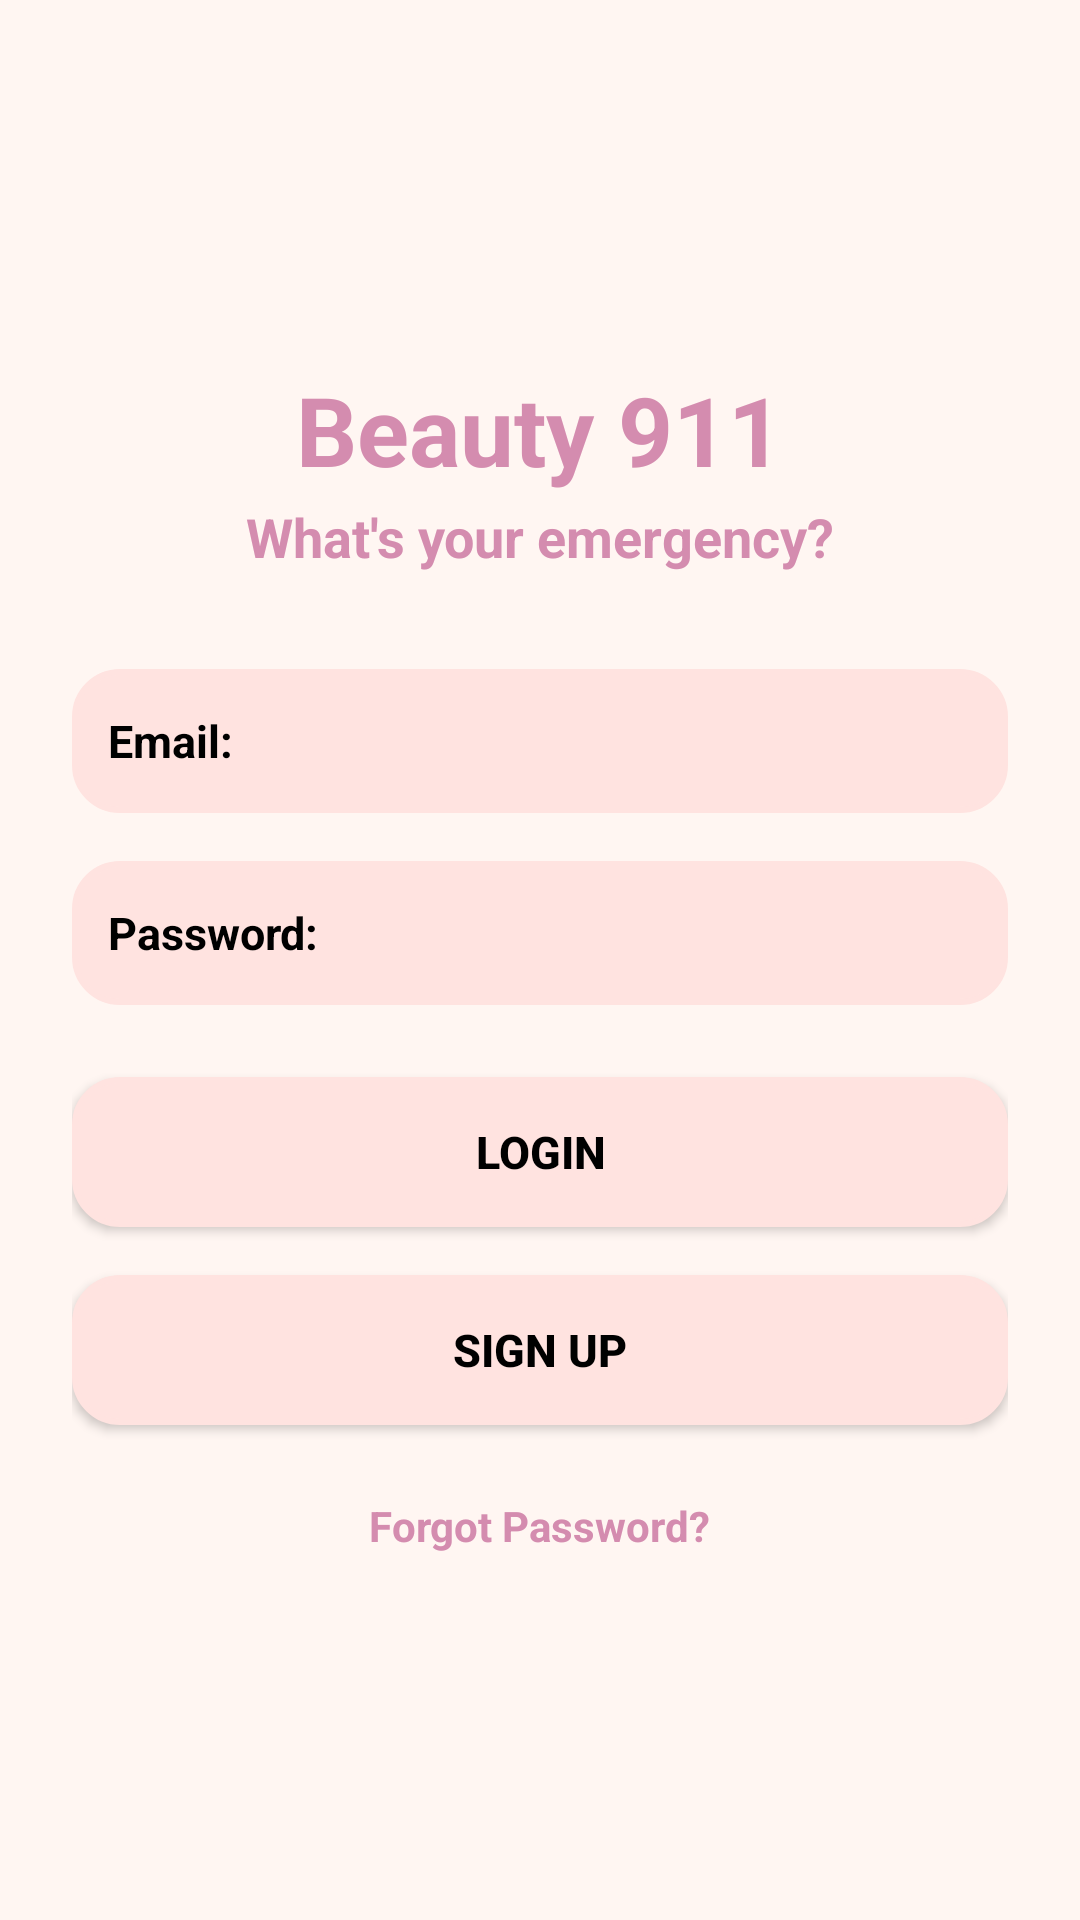

Reconstruct the res/layout file that produces this screen, plus the resources it refers to.
<!-- AndroidManifest.xml: activity theme Theme.Beauty911 -->
<!-- res/layout/activity_login.xml -->
<?xml version="1.0" encoding="utf-8"?>
<LinearLayout
    xmlns:android="http://schemas.android.com/apk/res/android"
    xmlns:tools="http://schemas.android.com/tools"
    android:layout_width="match_parent"
    android:layout_height="match_parent"
    android:orientation="vertical"
    android:background="#FFF6F2"
    android:padding="24dp"
    android:gravity="center">

    <TextView
        android:layout_width="wrap_content"
        android:layout_height="wrap_content"
        android:text="Beauty 911"
        android:textSize="32sp"
        android:textStyle="bold"
        android:textColor="#d48caf"
        android:layout_marginBottom="2dp" />

    <TextView
        android:layout_width="wrap_content"
        android:layout_height="wrap_content"
        android:text="What's your emergency?"
        android:textSize="18sp"
        android:textStyle="bold"
        android:textColor="#d48caf"
        android:layout_marginBottom="32dp" />

    <EditText
        android:id="@+id/email"
        android:layout_width="match_parent"
        android:layout_height="48dp"
        android:hint="Email:"
        android:textStyle="bold"
        android:textSize="15sp"
        android:backgroundTint="#FFE3E0"
        android:background="@drawable/border"
        android:padding="12dp"
        android:textColorHint="#000000"
        android:textColor="#000000"
        android:layout_marginBottom="16dp" />

    <EditText
        android:id="@+id/password"
        android:layout_width="match_parent"
        android:layout_height="48dp"
        android:hint="Password:"
        android:textSize="15sp"
        android:textStyle="bold"
        android:inputType="textPassword"
        android:backgroundTint="#FFE3E0"
        android:background="@drawable/border"
        android:padding="12dp"
        android:textColorHint="#000000"
        android:textColor="#000000"
        android:layout_marginBottom="24dp" />

    <Button
        android:id="@+id/loginButton"
        android:layout_width="match_parent"
        android:layout_height="50dp"
        android:text="Login"
        android:textSize="15sp"
        android:textColor="#000000"
        android:backgroundTint="#FFE3E0"
        android:background="@drawable/border"
        android:padding="2dp"
        android:textStyle="bold"
        android:layout_marginBottom="16dp"
        android:gravity="center"
        tools:ignore="DuplicateIds" />

    <Button
        android:id="@+id/signUpButton"
        android:layout_width="match_parent"
        android:layout_height="50dp"
        android:text="Sign Up"
        android:textSize="15sp"
        android:textColor="#000000"
        android:backgroundTint="#FFE3E0"
        android:background="@drawable/border"
        android:padding="2dp"
        android:textStyle="bold"
        android:layout_marginBottom="16dp"
        android:gravity="center"
        tools:ignore="DuplicateIds" />

    <TextView
        android:id="@+id/forgotPassword"
        android:layout_width="wrap_content"
        android:layout_height="wrap_content"
        android:text="Forgot Password?"
        android:textStyle="bold"
        android:textColor="#d48caf"
        android:textSize="14sp"
        android:layout_marginTop="8dp" />
</LinearLayout>
<!-- resources referenced by this layout -->
<resources>
  <!-- drawable border (drawable) -->
  <?xml version="1.0" encoding="utf-8"?>
  <shape xmlns:android="http://schemas.android.com/apk/res/android">
      <solid android:color="#F0D2EF" /> 
      <stroke
          android:width="2dp"
          android:color="#000000" /> 
      <corners android:radius="15dp" /> 
  </shape>
  <style name="Theme.Beauty911" parent="Theme.MaterialComponents.Light">
          <item name="colorPrimary">@color/primary</item>
          <item name="colorPrimaryDark">@color/primary</item>
          <item name="colorAccent">@color/accent</item>
      </style>
  <color name="primary">#FFC0CB</color>
  <color name="accent">#DDA0DD</color>
</resources>
